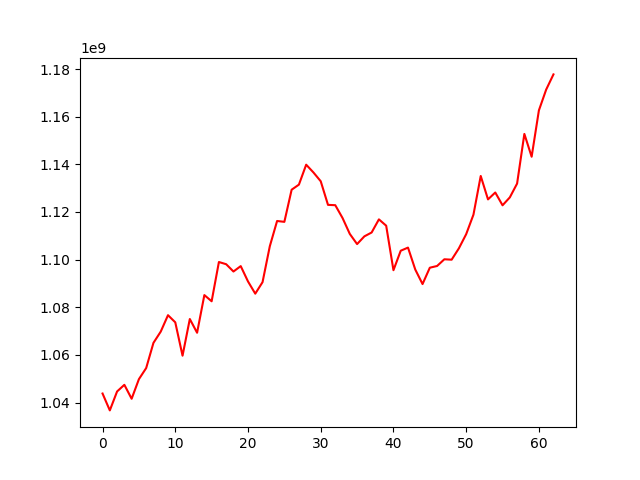

The table this chart was drawn from, first rows:
, 0
0, 1043789373
1, 1036703669
2, 1044654993
3, 1047442136
4, 1041589852
5, 1049815929
6, 1054478235
7, 1065055876
8, 1069771617
9, 1076671515
10, 1073675742
11, 1059668600
12, 1075066833
13, 1069301128
14, 1085111071
15, 1082514145
16, 1098995521
17, 1098067126
18, 1095005138
19, 1097278320
20, 1090834857
21, 1085705128
22, 1090538883
23, 1105632323
24, 1116218182
25, 1115854600
26, 1129351254
27, 1131476720
28, 1139849475
29, 1136578795
30, 1132894501
31, 1122984670
32, 1122848049
33, 1117465676
34, 1110778053
35, 1106522457
36, 1109763342
37, 1111387169
38, 1116899196
39, 1114240542
40, 1095554890
41, 1103736198
42, 1105047365
43, 1095835798
44, 1089736163
45, 1096604934
46, 1097325455
47, 1100145801
48, 1099972712
49, 1104751347
50, 1110688985
51, 1118875604
52, 1135112735
53, 1125282231
54, 1128176524
55, 1122808510
56, 1126120945
57, 1131923354
58, 1152766041
59, 1143189026
... 3 more rows
